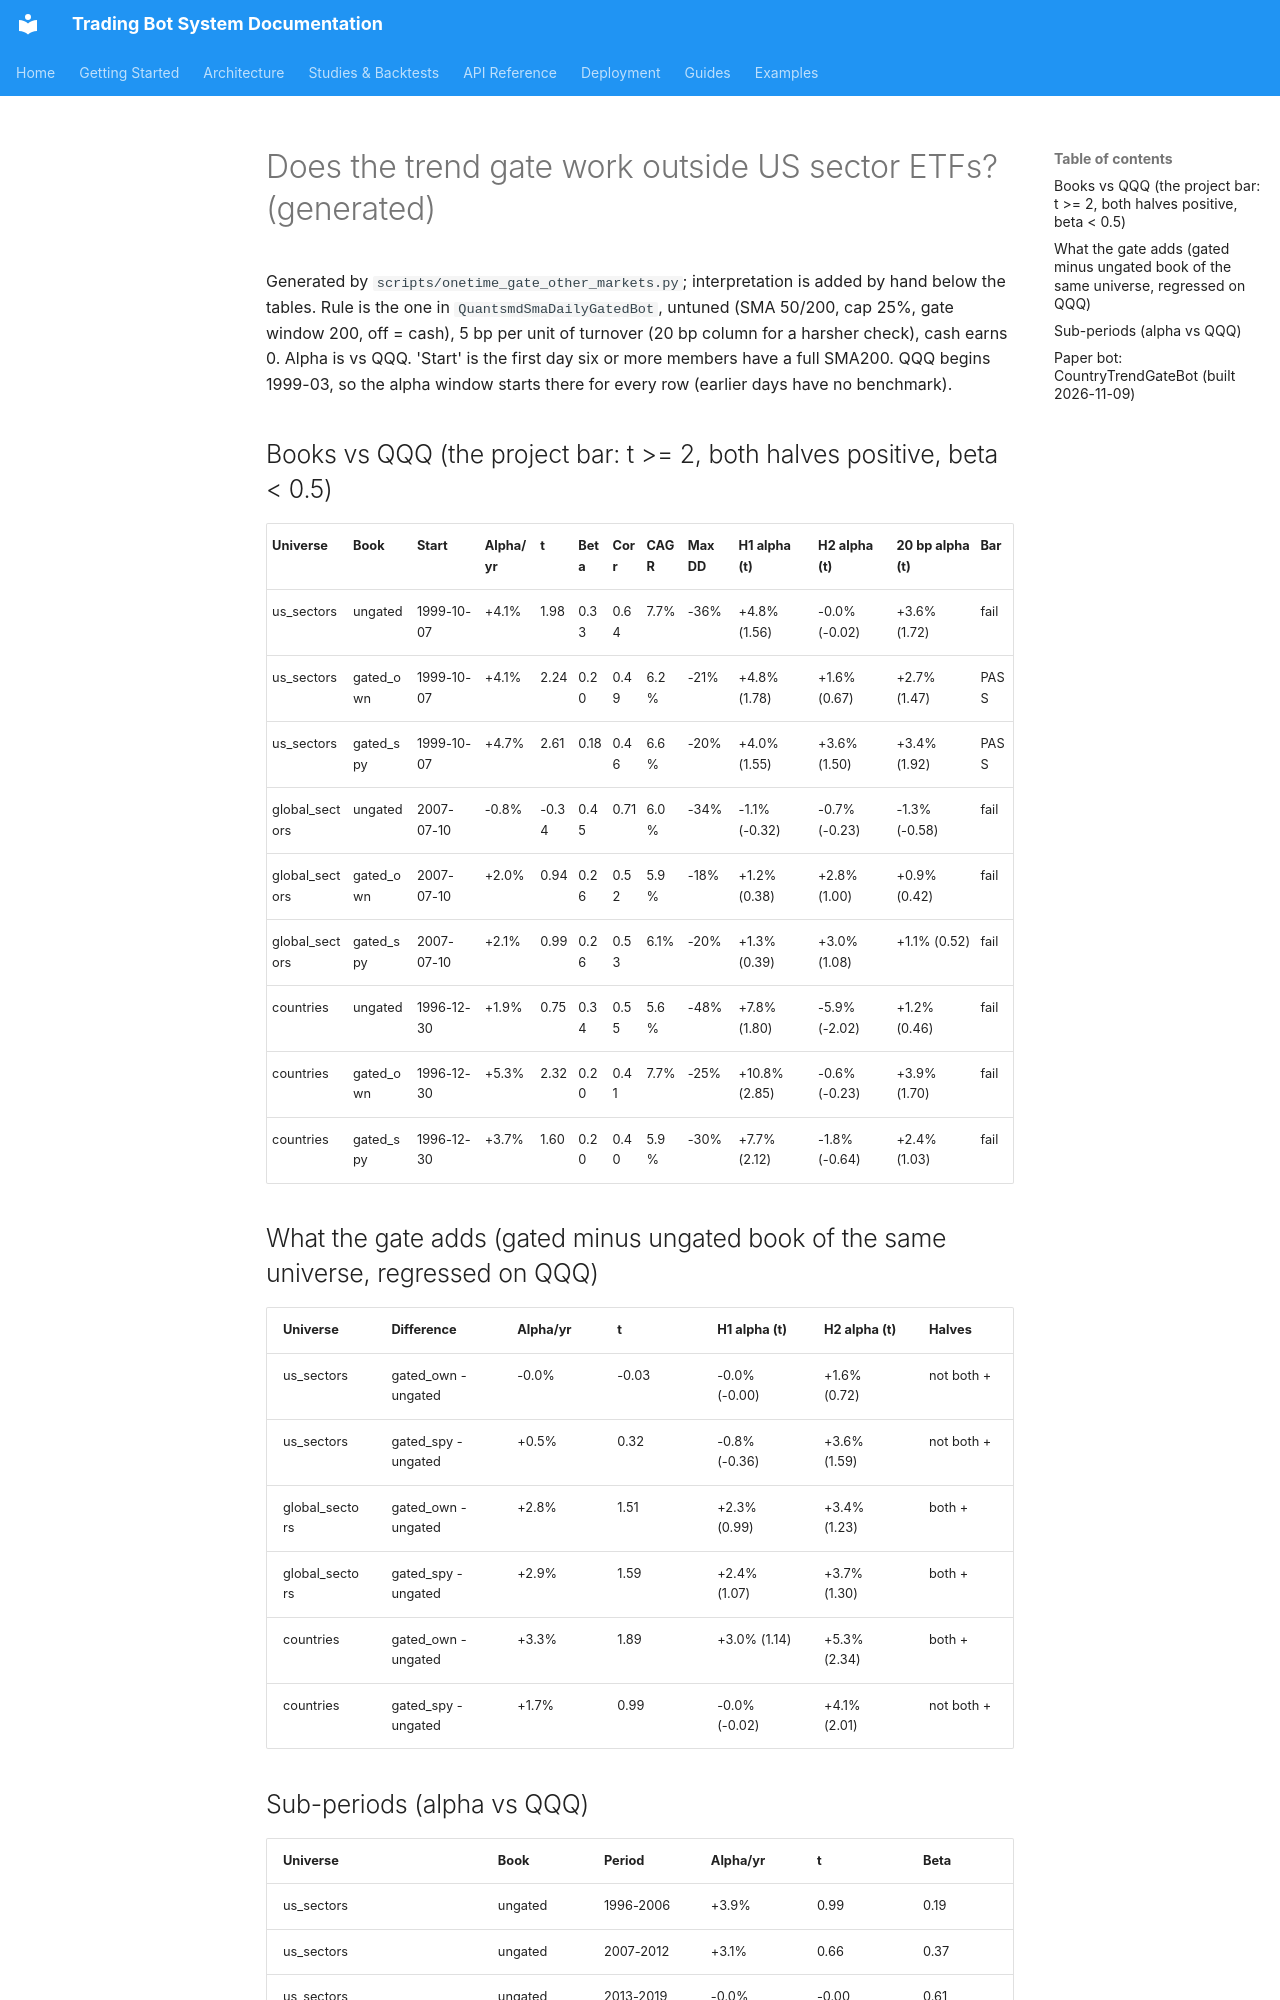

repository: JustinGuese/python_tradingbot_framework · page: backtests/gate-other-markets-2026-11/index.html · generator: mkdocs

# Does the trend gate work outside US sector ETFs? (generated)

Generated by `scripts/onetime_gate_other_markets.py`; interpretation is added by hand below the tables.
Rule is the one in `QuantsmdSmaDailyGatedBot`, untuned (SMA 50/200, cap 25%, gate window 200, off = cash),
5 bp per unit of turnover (20 bp column for a harsher check), cash earns 0. Alpha is vs QQQ.
'Start' is the first day six or more members have a full SMA200. QQQ begins 1999-03, so the alpha window
starts there for every row (earlier days have no benchmark).

## Books vs QQQ (the project bar: t >= 2, both halves positive, beta < 0.5)

| Universe | Book | Start | Alpha/yr | t | Beta | Corr | CAGR | Max DD | H1 alpha (t) | H2 alpha (t) | 20 bp alpha (t) | Bar |
|---|---|---|---|---|---|---|---|---|---|---|---|---|
| us_sectors | ungated | 1999-10-07 | +4.1% | 1.98 | 0.33 | 0.64 | 7.7% | -36% | +4.8% (1.56) | -0.0% (-0.02) | +3.6% (1.72) | fail |
| us_sectors | gated_own | 1999-10-07 | +4.1% | 2.24 | 0.20 | 0.49 | 6.2% | -21% | +4.8% (1.78) | +1.6% (0.67) | +2.7% (1.47) | PASS |
| us_sectors | gated_spy | 1999-10-07 | +4.7% | 2.61 | 0.18 | 0.46 | 6.6% | -20% | +4.0% (1.55) | +3.6% (1.50) | +3.4% (1.92) | PASS |
| global_sectors | ungated | 2007-07-10 | -0.8% | -0.34 | 0.45 | 0.71 | 6.0% | -34% | -1.1% (-0.32) | -0.7% (-0.23) | -1.3% (-0.58) | fail |
| global_sectors | gated_own | 2007-07-10 | +2.0% | 0.94 | 0.26 | 0.52 | 5.9% | -18% | +1.2% (0.38) | +2.8% (1.00) | +0.9% (0.42) | fail |
| global_sectors | gated_spy | 2007-07-10 | +2.1% | 0.99 | 0.26 | 0.53 | 6.1% | -20% | +1.3% (0.39) | +3.0% (1.08) | +1.1% (0.52) | fail |
| countries | ungated | 1996-12-30 | +1.9% | 0.75 | 0.34 | 0.55 | 5.6% | -48% | +7.8% (1.80) | -5.9% (-2.02) | +1.2% (0.46) | fail |
| countries | gated_own | 1996-12-30 | +5.3% | 2.32 | 0.20 | 0.41 | 7.7% | -25% | +10.8% (2.85) | -0.6% (-0.23) | +3.9% (1.70) | fail |
| countries | gated_spy | 1996-12-30 | +3.7% | 1.60 | 0.20 | 0.40 | 5.9% | -30% | +7.7% (2.12) | -1.8% (-0.64) | +2.4% (1.03) | fail |

## What the gate adds (gated minus ungated book of the same universe, regressed on QQQ)

| Universe | Difference | Alpha/yr | t | H1 alpha (t) | H2 alpha (t) | Halves |
|---|---|---|---|---|---|---|
| us_sectors | gated_own - ungated | -0.0% | -0.03 | -0.0% (-0.00) | +1.6% (0.72) | not both + |
| us_sectors | gated_spy - ungated | +0.5% | 0.32 | -0.8% (-0.36) | +3.6% (1.59) | not both + |
| global_sectors | gated_own - ungated | +2.8% | 1.51 | +2.3% (0.99) | +3.4% (1.23) | both + |
| global_sectors | gated_spy - ungated | +2.9% | 1.59 | +2.4% (1.07) | +3.7% (1.30) | both + |
| countries | gated_own - ungated | +3.3% | 1.89 | +3.0% (1.14) | +5.3% (2.34) | both + |
| countries | gated_spy - ungated | +1.7% | 0.99 | -0.0% (-0.02) | +4.1% (2.01) | not both + |
